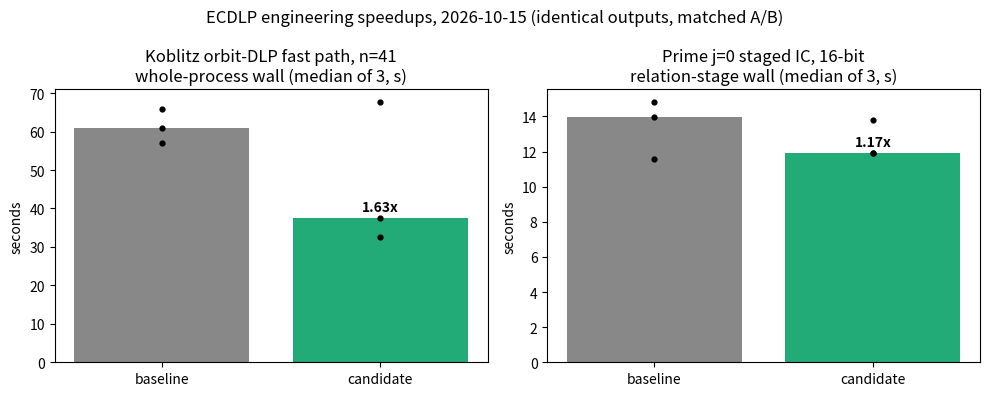

Python code for this plot: (Note: this script raises an exception after producing the figure.)
import json
import matplotlib
matplotlib.use("Agg")
import matplotlib.pyplot as plt
from matplotlib.backends.backend_pdf import PdfPages

base = [65.82, 60.93, 57.02]
cand = [37.46, 32.56, 67.59]
j0_base = [14.795, 13.992, 11.588]
j0_cand = [13.813, 11.897, 11.941]

fig, axes = plt.subplots(1, 2, figsize=(10, 4))

ax = axes[0]
ax.bar(["baseline", "candidate"], [sorted(base)[1], sorted(cand)[1]], color=["#888", "#2a7"])
for vals in (base, cand):
    ax.scatter([0 if vals is base else 1] * 3, vals, color="k", zorder=3, s=12)
ax.set_title("Koblitz orbit-DLP fast path, n=41\nwhole-process wall (median of 3, s)")
ax.set_ylabel("seconds")
ax.text(1, sorted(cand)[1] + 2, "1.63x", ha="center", fontweight="bold")

ax = axes[1]
ax.bar(["baseline", "candidate"], [sorted(j0_base)[1], sorted(j0_cand)[1]], color=["#888", "#2a7"])
for vals in (j0_base, j0_cand):
    ax.scatter([0 if vals is j0_base else 1] * 3, vals, color="k", zorder=3, s=12)
ax.set_title("Prime j=0 staged IC, 16-bit\nrelation-stage wall (median of 3, s)")
ax.set_ylabel("seconds")
ax.text(1, sorted(j0_cand)[1] + 0.4, "1.17x", ha="center", fontweight="bold")

fig.suptitle("ECDLP engineering speedups, 2026-10-15 (identical outputs, matched A/B)")
fig.tight_layout()
fig.savefig("benchmarks/20261015-ecdlp-speedups/ab-comparison.svg")
fig.savefig("benchmarks/20261015-ecdlp-speedups/ab-comparison.png", dpi=150)

with PdfPages("benchmarks/20261015-ecdlp-speedups/run-report.pdf") as pdf:
    pdf.savefig(fig)
    f2 = plt.figure(figsize=(8.5, 11))
    f2.suptitle("ECDLP speedups across approaches — run report (2026-10-15)")
    f2.clf()
    txt = open("research/ecdlp_speedups_20261015/README.md").read()
    f2 = plt.figure(figsize=(8.5, 11))
    f2.text(0.05, 0.97, "ECDLP speedups across approaches — run report (2026-10-15)\nSee research/ecdlp_speedups_20261015/README.md for the full report.\nKey results: Koblitz orbit fast path n=41 whole-process median 60.9 s -> 37.5 s (1.63x);\nj=0 relation stage 16-bit median 13.99 s -> 11.90 s (1.17x). Identical outputs, both arms.",
             va="top", fontsize=10)
    pdf.savefig(f2)
print("done")
